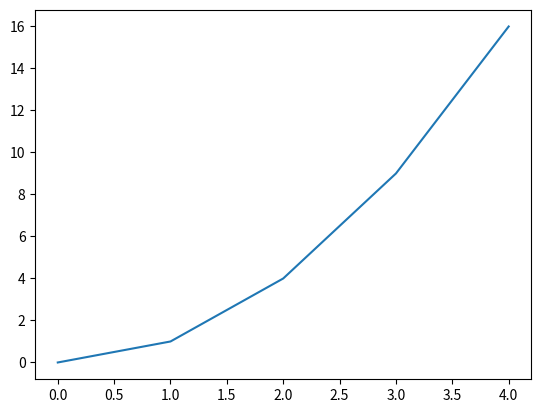
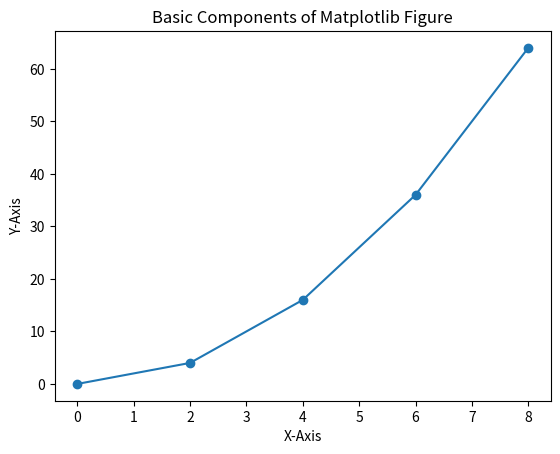

Reproduce these figures in Python, in order.
'''
Matplotlib1

1 Problem 1 : Matplotplib - Introduction ( https://www.geeksforgeeks.org/python-introduction-matplotlib/ )

'''

import matplotlib.pyplot as plt # type: ignore

x = [0, 1, 2, 3, 4]
y = [0, 1, 4, 9, 16]

plt.plot(x, y)
plt.show()

import matplotlib.pyplot as plt # type: ignore

x = [0, 2, 4, 6, 8]
y = [0, 4, 16, 36, 64]

fig, ax = plt.subplots()  
ax.plot(x, y, marker='o', label="Data Points")

ax.set_title("Basic Components of Matplotlib Figure")
ax.set_xlabel("X-Axis") 
ax.set_ylabel("Y-Axis")  


plt.show()

